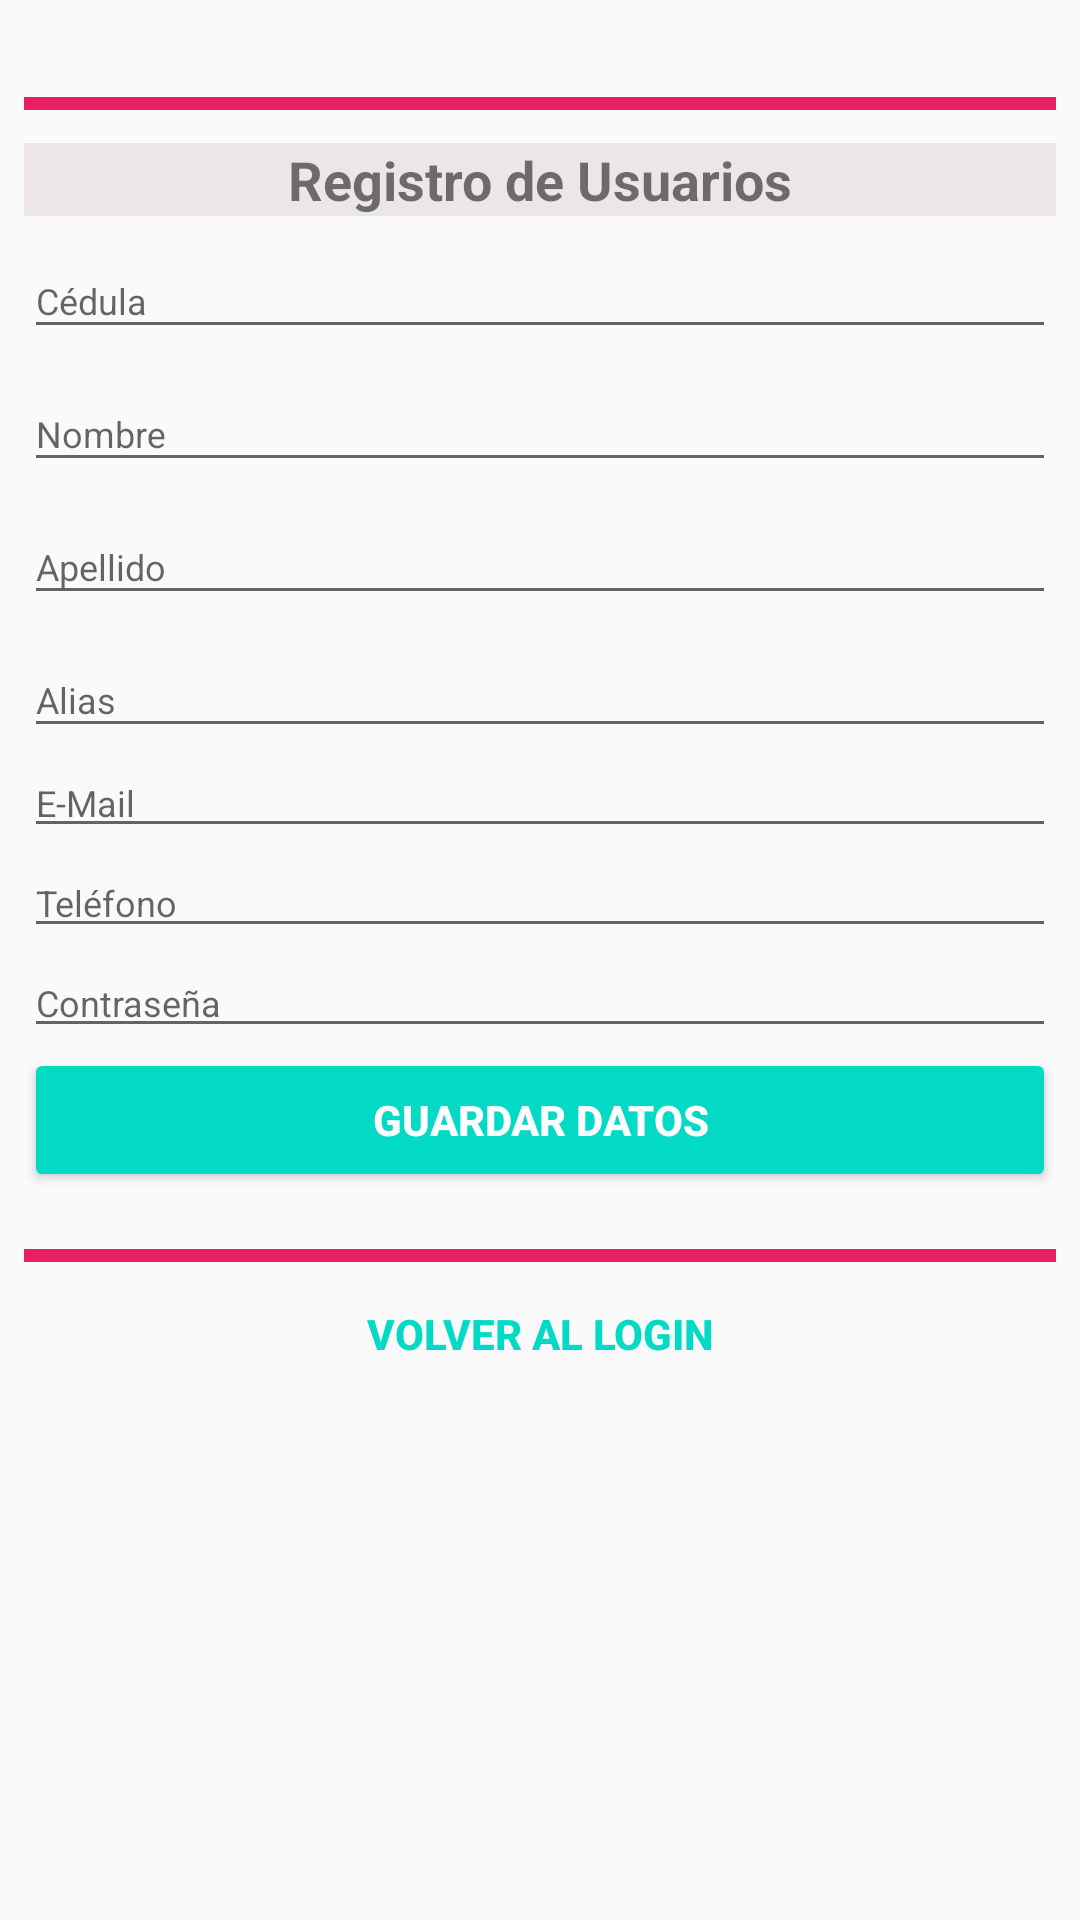

This screen was rendered from an Android layout file. Write that file and the resources it references.
<!-- AndroidManifest.xml: application theme AppTheme -->
<!-- res/layout/activity_registro.xml -->
<?xml version="1.0" encoding="utf-8"?>
<androidx.constraintlayout.widget.ConstraintLayout xmlns:android="http://schemas.android.com/apk/res/android"
    xmlns:app="http://schemas.android.com/apk/res-auto"
    xmlns:tools="http://schemas.android.com/tools"
    android:layout_width="match_parent"
    android:layout_height="match_parent"
    tools:context=".Registro">

    <LinearLayout
        android:id="@+id/linearLayout"
        android:layout_width="match_parent"
        android:layout_height="match_parent"

        android:layout_marginStart="8dp"
        android:layout_marginTop="8dp"
        android:layout_marginEnd="8dp"
        android:layout_marginBottom="8dp"
        android:orientation="vertical"
        app:layout_constraintBottom_toBottomOf="parent"
        app:layout_constraintEnd_toEndOf="parent"
        app:layout_constraintStart_toStartOf="parent"
        app:layout_constraintTop_toTopOf="parent">


        <TextView

            android:id="@+id/textView2"
            android:layout_width="match_parent"
            android:layout_height="wrap_content"
            android:textAlignment="center"
            android:textAllCaps="false"
            android:textSize="18sp"
            android:textStyle="bold" />

        <TextView
            android:id="@+id/textView"
            android:layout_width="match_parent"
            android:layout_height="wrap_content"
            android:background="#E91E63"
            android:textSize="3sp"
            android:textStyle="bold"
            android:visibility="visible" />


        <TextView
            android:id="@+id/textView9"
            android:layout_width="match_parent"
            android:layout_height="wrap_content"
            android:textSize="8sp" />

        <TextView
            android:id="@+id/textView4"
            android:layout_width="match_parent"
            android:layout_height="wrap_content"
            android:background="#ECE6E8"
            android:text="Registro de Usuarios"
            android:textAlignment="center"
            android:textSize="18sp"
            android:textStyle="bold" />

        <com.google.android.material.textfield.TextInputLayout
            android:id="@+id/Cedula"
            android:layout_width="match_parent"
            android:layout_height="wrap_content">

            <com.google.android.material.textfield.TextInputEditText
                android:id="@+id/ced"
                android:layout_width="match_parent"
                android:layout_height="wrap_content"
                android:hint="Cédula"
                android:textSize="12sp" />

        </com.google.android.material.textfield.TextInputLayout>


        <com.google.android.material.textfield.TextInputLayout
            android:id="@+id/Nombre"
            android:layout_width="match_parent"
            android:layout_height="wrap_content">

            <com.google.android.material.textfield.TextInputEditText
                android:id="@+id/nom"
                android:layout_width="match_parent"
                android:layout_height="wrap_content"
                android:hint="Nombre"
                android:textSize="12sp" />

        </com.google.android.material.textfield.TextInputLayout>

        <com.google.android.material.textfield.TextInputLayout
            android:id="@+id/Apellido"
            android:layout_width="match_parent"
            android:layout_height="wrap_content">

            <com.google.android.material.textfield.TextInputEditText
                android:id="@+id/ape"
                android:layout_width="match_parent"
                android:layout_height="wrap_content"
                android:hint="Apellido"
                android:textSize="12sp" />
        </com.google.android.material.textfield.TextInputLayout>

        <com.google.android.material.textfield.TextInputLayout
            android:id="@+id/Alias"
            android:layout_width="match_parent"
            android:layout_height="wrap_content">

            <com.google.android.material.textfield.TextInputEditText
                android:id="@+id/ali"
                android:layout_width="match_parent"
                android:layout_height="wrap_content"
                android:hint="Alias"
                android:textSize="12sp" />
        </com.google.android.material.textfield.TextInputLayout>

        <EditText
            android:id="@+id/editTextTextEmailAddress2"
            android:layout_width="match_parent"
            android:layout_height="wrap_content"
            android:ems="10"
            android:hint="E-Mail"
            android:inputType="textEmailAddress"
            android:textSize="12sp" />

        <EditText
            android:id="@+id/editTextPhone"
            android:layout_width="match_parent"
            android:layout_height="wrap_content"
            android:ems="10"
            android:hint="Teléfono"
            android:inputType="phone"
            android:textSize="12sp" />

        <EditText
            android:id="@+id/editTextTextPassword"
            android:layout_width="match_parent"
            android:layout_height="wrap_content"
            android:ems="10"
            android:hint="Contraseña"
            android:inputType="textPassword"
            android:textSize="12sp" />

        <Button
            android:id="@+id/button3"
            style="@style/Widget.AppCompat.Button.Colored"
            android:layout_width="match_parent"
            android:layout_height="wrap_content"
            android:onClick="registrarusuario"
            android:text="Guardar Datos"
            android:textSize="14sp"
            android:textStyle="bold" />

        <TextView
            android:id="@+id/textView_salida"
            android:layout_width="match_parent"
            android:layout_height="wrap_content"
            android:visibility="invisible" />

        <TextView
            android:id="@+id/textView5"
            android:layout_width="match_parent"
            android:layout_height="wrap_content"
            android:background="#E91E63"
            android:textSize="3sp" />

        <Button
            android:id="@+id/button7"
            style="@style/Widget.AppCompat.Button.Borderless.Colored"
            android:layout_width="match_parent"
            android:layout_height="wrap_content"
            android:onClick="vuelvelogin"
            android:text="Volver al Login"
            android:textSize="14sp"
            android:textStyle="bold" />

    </LinearLayout>

</androidx.constraintlayout.widget.ConstraintLayout>
<!-- resources referenced by this layout -->
<resources>
  <style name="AppTheme" parent="Theme.AppCompat.Light.NoActionBar">
          
          <item name="colorPrimary">@color/colorPrimary</item>
          <item name="colorPrimaryDark">@color/colorPrimaryDark</item>
          <item name="colorAccent">@color/colorAccent</item>
          <item name="android:actionOverflowButtonStyle">@style/MyActionButtonOverflow</item>
      </style>
  <color name="colorPrimary">#6200EE</color>
  <color name="colorPrimaryDark">#3700B3</color>
  <color name="colorAccent">#03DAC5</color>
  <style name="MyActionButtonOverflow" parent="android:style/Widget.Holo.Light.ActionButton.Overflow">
        <item name="android:src">@drawable/ic_action_name</item>
      </style>
</resources>
